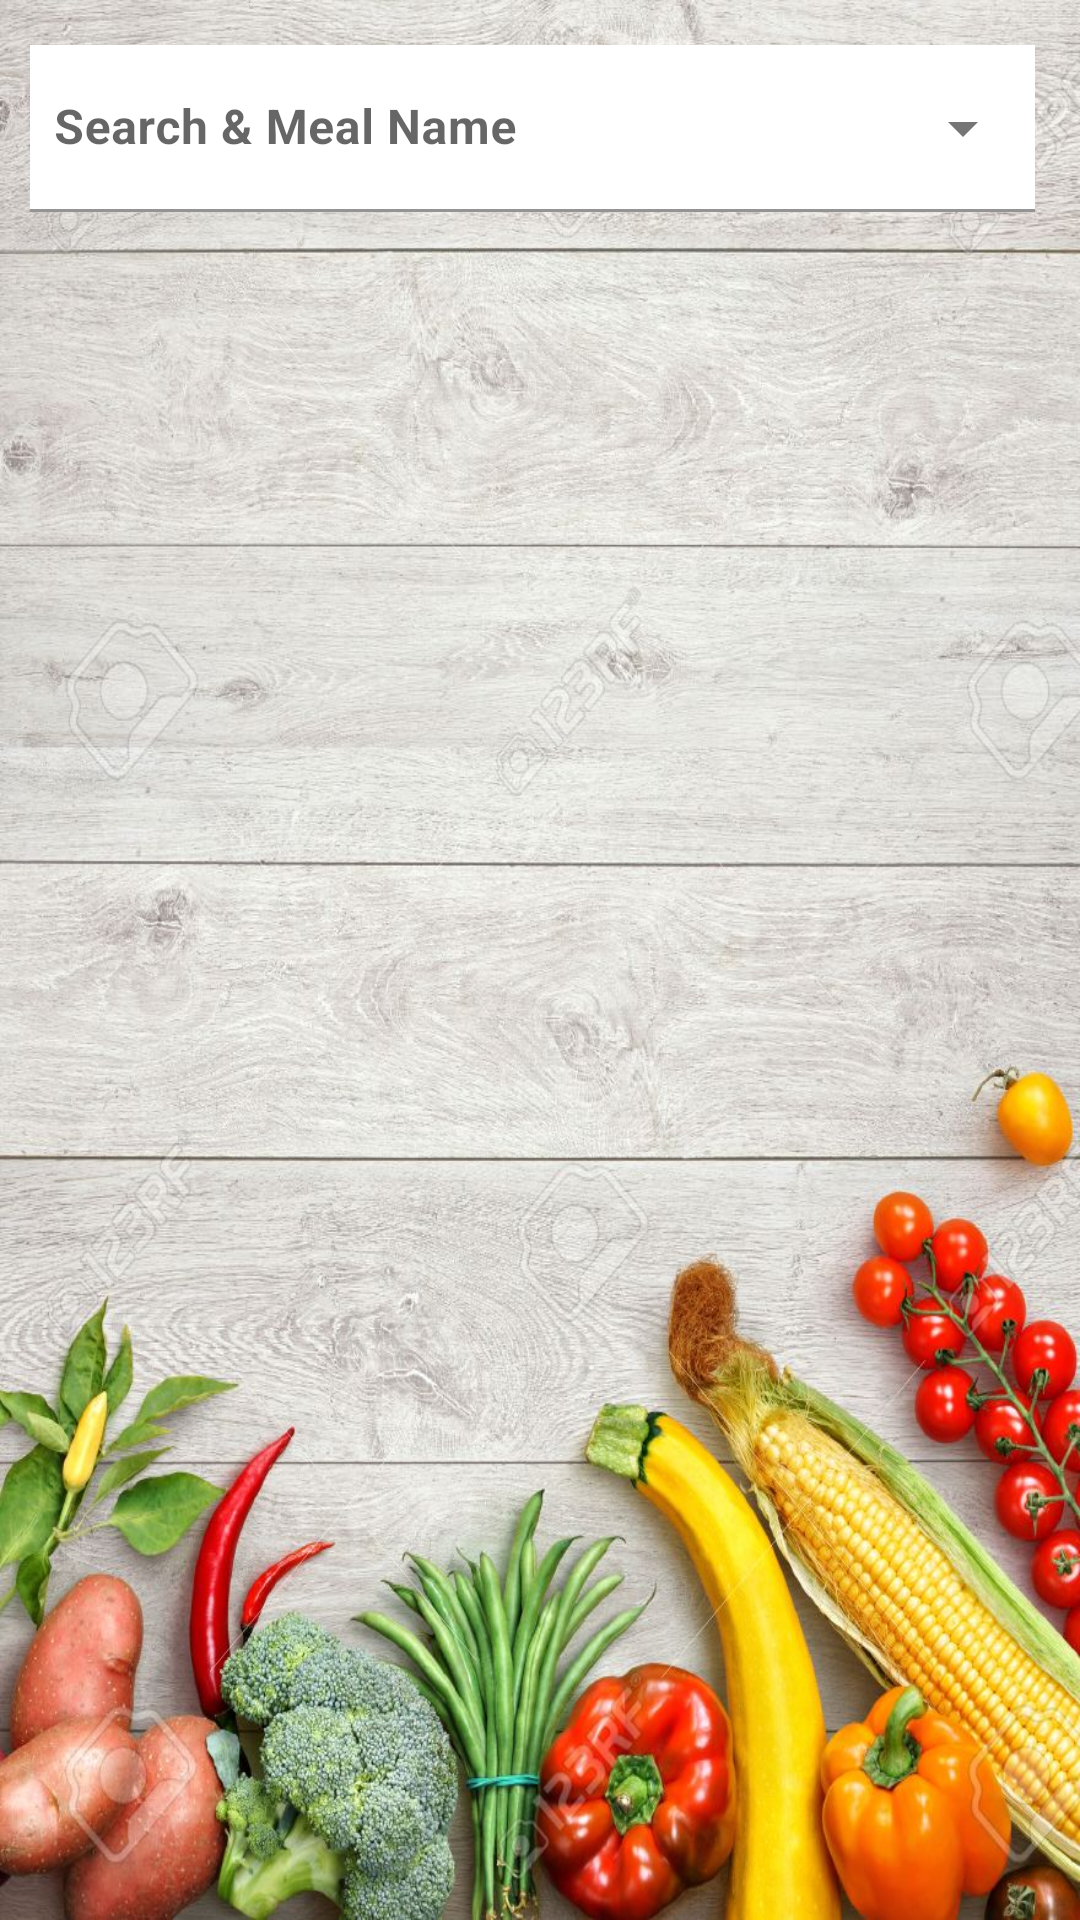

This screen was rendered from an Android layout file. Write that file and the resources it references.
<!-- AndroidManifest.xml: application theme AppTheme -->
<!-- res/layout/yemek_listele.xml -->
<?xml version="1.0" encoding="utf-8"?>
<LinearLayout xmlns:android="http://schemas.android.com/apk/res/android"
    xmlns:tools="http://schemas.android.com/tools"
    xmlns:app="http://schemas.android.com/apk/res-auto"
    android:id="@+id/activity_main"
    android:layout_width="fill_parent"
    android:layout_height="fill_parent"
    android:layout_margin="10dp"
    android:background="@drawable/b1"
    android:orientation="vertical"
    tools:context="com.yemekDefteri.yemekListePage">
    <com.google.android.material.textfield.TextInputLayout
        android:id="@+id/currency"
        android:layout_width="match_parent"
        android:layout_height="wrap_content"
        android:minWidth="150dp"
        android:background="#FFFF"
        android:layout_marginTop="15dp"
        style="@style/Widget.MaterialComponents.TextInputLayout.FilledBox.ExposedDropdownMenu"
        android:layout_marginStart="10dp"
        android:layout_marginEnd="15dp"
        android:hint="Search &amp; Meal Name"
        >

        <AutoCompleteTextView
            android:id="@+id/edtCmpSearch"
            android:layout_width="match_parent"
            android:layout_height="wrap_content"
            android:dropDownSelector="#FFFF"
            android:textColor="#000000"
            android:background="#FFFF"
            android:backgroundTint="#FFFF"
            android:textStyle="bold"
            android:shadowColor="#FFFF"
            android:paddingStart="8dp"
            android:text="" />
    </com.google.android.material.textfield.TextInputLayout>
    
    <ListView
        android:id="@+id/yemekListe"
        android:layout_width="match_parent"
        android:layout_height="wrap_content"
        android:layout_margin="10dp"
        android:listSelector="#388E3C"
        android:background="#FFFFFF"></ListView>
</LinearLayout>
<!-- resources referenced by this layout -->
<resources>
  <!-- drawable b1: jpg bitmap (drawable, 257648 bytes) -->
  <style name="AppTheme" parent="Theme.MaterialComponents.Light.DarkActionBar">
          
          <item name="colorPrimary">@color/colorPrimary</item>
          <item name="colorPrimaryDark">@color/colorPrimaryDark</item>
          <item name="colorAccent">@color/colorAccent</item>
      </style>
  <color name="colorPrimary">#388E3C</color>
  <color name="colorPrimaryDark">#388E3C</color>
  <color name="colorAccent">#388E3C</color>
</resources>
